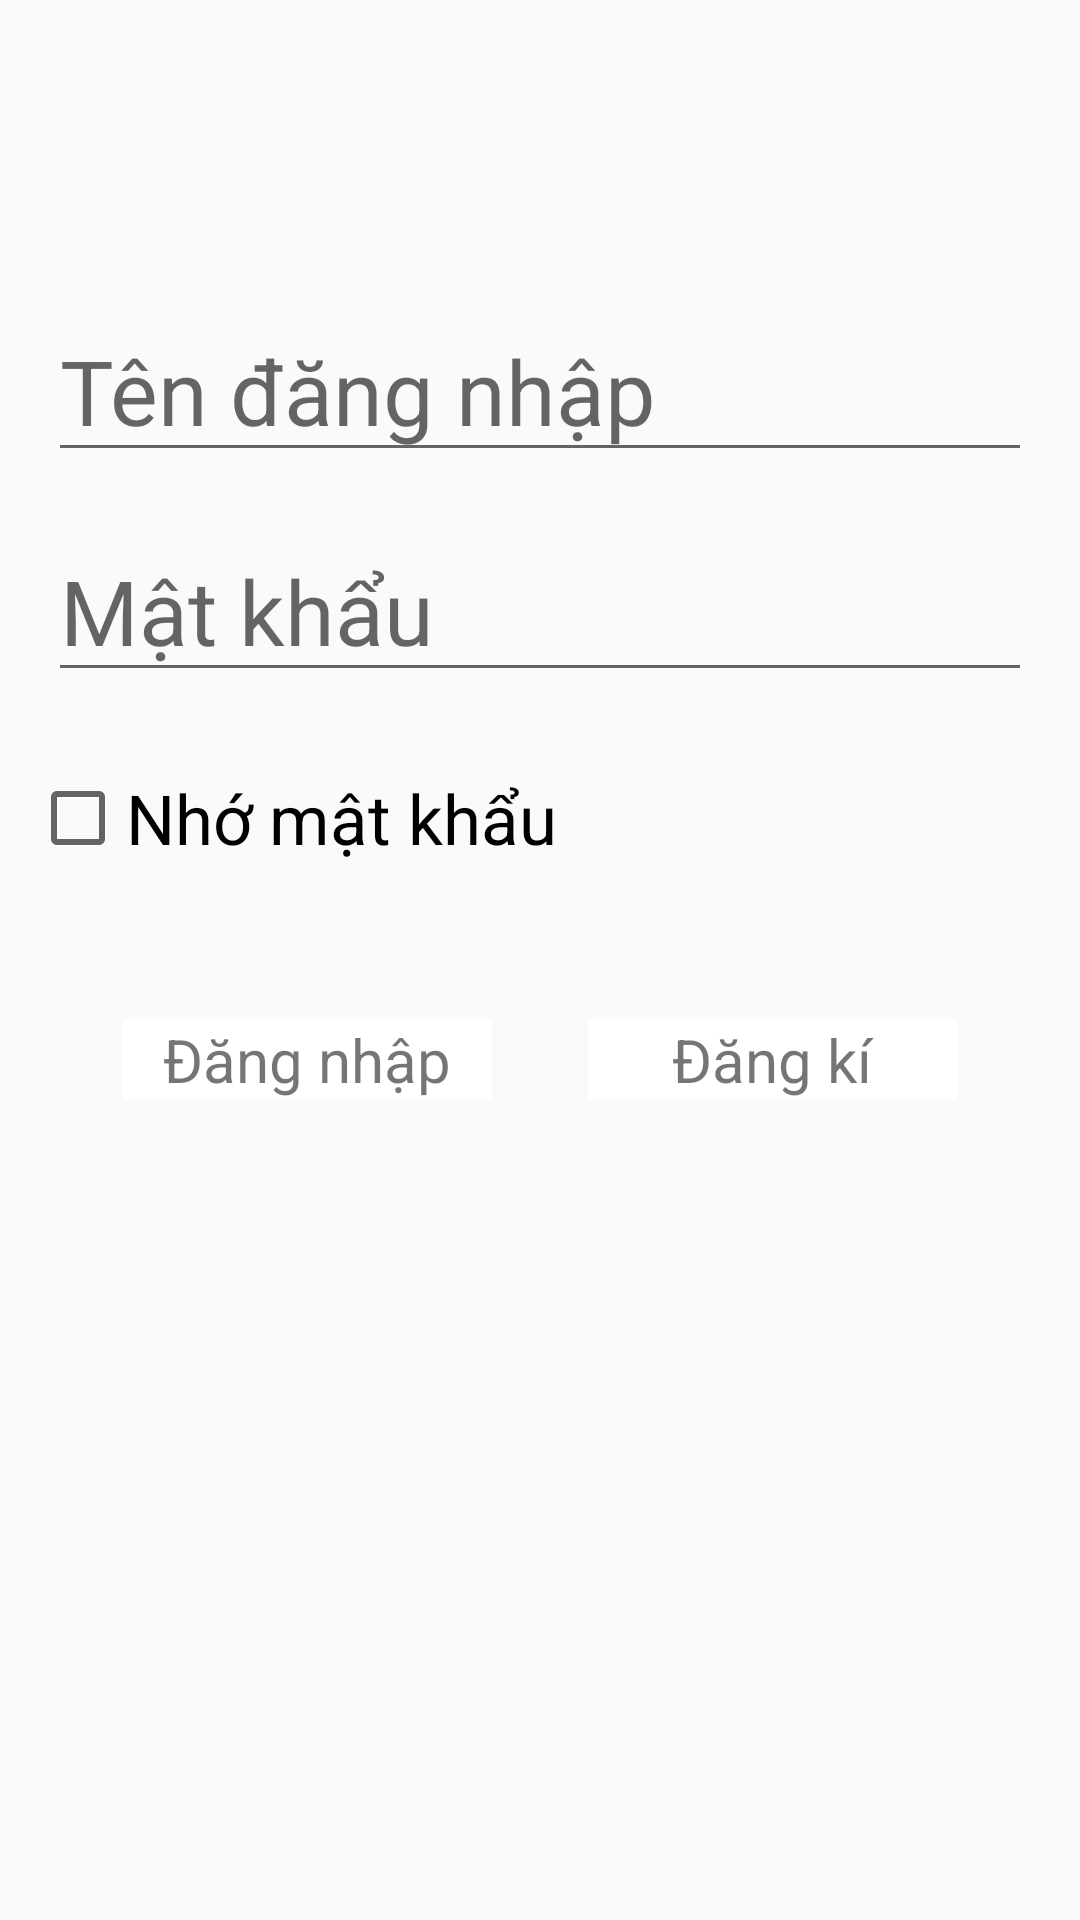

The Android layout XML behind this screen, and the referenced resources:
<!-- AndroidManifest.xml: application theme AppTheme -->
<!-- res/layout/activity_login.xml -->
<?xml version="1.0" encoding="utf-8"?>
<LinearLayout xmlns:android="http://schemas.android.com/apk/res/android"
    xmlns:app="http://schemas.android.com/apk/res-auto"
    xmlns:tools="http://schemas.android.com/tools"
    android:layout_width="match_parent"
    android:layout_height="match_parent"
    android:background="@drawable/login_book"
    android:orientation="vertical">

    <ImageView
        android:layout_width="match_parent"
        android:layout_height="wrap_content"
        android:src="@drawable/logo" />

    <EditText
        android:id="@+id/edtTenDangNhap"
        android:layout_width="match_parent"
        android:layout_height="wrap_content"
        android:layout_marginLeft="16dp"
        android:layout_marginTop="100dp"
        android:layout_marginRight="16dp"
        android:hint="Tên đăng nhập"
        android:textSize="30sp" />

    <EditText
        android:id="@+id/edtMatKhau"
        android:layout_width="match_parent"
        android:layout_height="wrap_content"
        android:layout_margin="16dp"
        android:hint="Mật khẩu"
        android:inputType="textPassword"
        android:textSize="30sp"
        app:passwordToggleEnabled="true"

        />

    <CheckBox
        android:layout_width="wrap_content"
        android:layout_height="wrap_content"
        android:layout_margin="10dp"
        android:text="Nhớ mật khẩu"
        android:textSize="23sp" />

    <LinearLayout
        android:layout_width="match_parent"
        android:layout_height="wrap_content"
        android:layout_margin="25dp"
        android:orientation="horizontal">

        <TextView
            android:id="@+id/tvDangNhap"
            android:layout_width="0dp"
            android:layout_height="wrap_content"
            android:layout_margin="16dp"
            android:layout_weight="1"
            android:background="@color/trang"
            android:gravity="center"
            android:text="Đăng nhập"
            android:textSize="20sp" />

        <TextView
            android:id="@+id/tvDangKi"
            android:layout_width="0dp"
            android:layout_height="wrap_content"
            android:layout_margin="16dp"
            android:layout_weight="1"
            android:background="@color/trang"
            android:gravity="center"
            android:text="Đăng kí"
            android:textSize="20sp" />

    </LinearLayout>
</LinearLayout>
<!-- resources referenced by this layout -->
<resources>
  <color name="trang">#FFFFFF</color>
  <style name="AppTheme" parent="Theme.AppCompat.Light.NoActionBar">
          
          <item name="colorPrimary">@color/colorPrimary</item>
          <item name="colorPrimaryDark">@color/colorPrimaryDark</item>
          <item name="colorAccent">@color/colorAccent</item>
      </style>
  <color name="colorPrimary">#008577</color>
  <color name="colorPrimaryDark">#00574B</color>
  <color name="colorAccent">#D81B60</color>
</resources>
